Photos from the image-classification dataset "data" in the GitHub repository finknj/ChessMate. Its 13 classes are: blue bishop, blue king, blue knight, blue pawn, blue queen, blue rook, temp, yellow bishop, yellow king, yellow knight, yellow pawn, yellow queen, yellow rook.

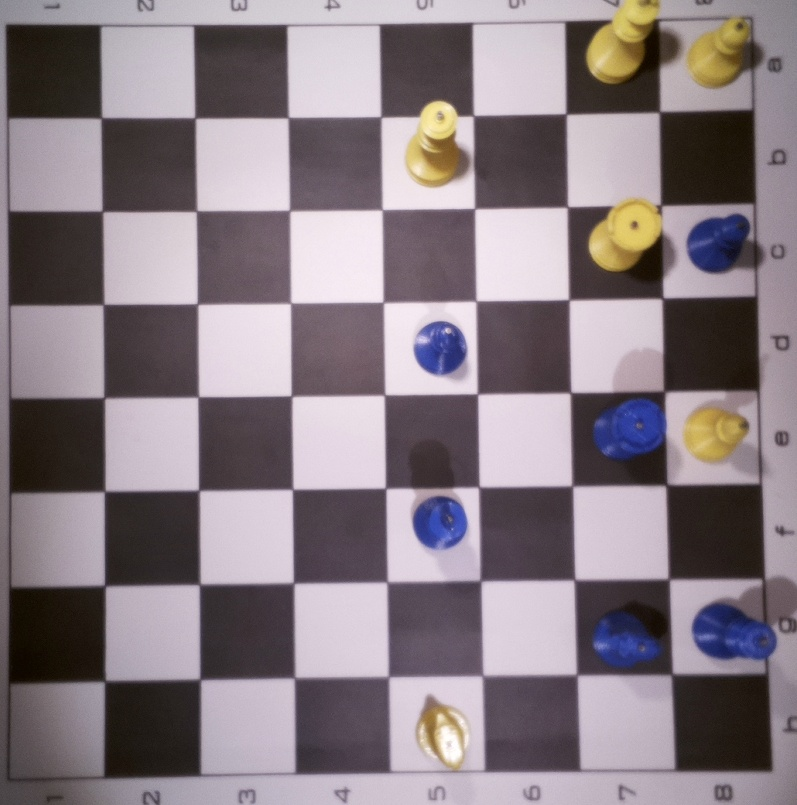
Label: temp

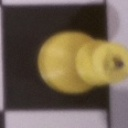
Label: yellow king

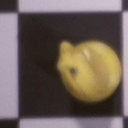
Label: yellow knight

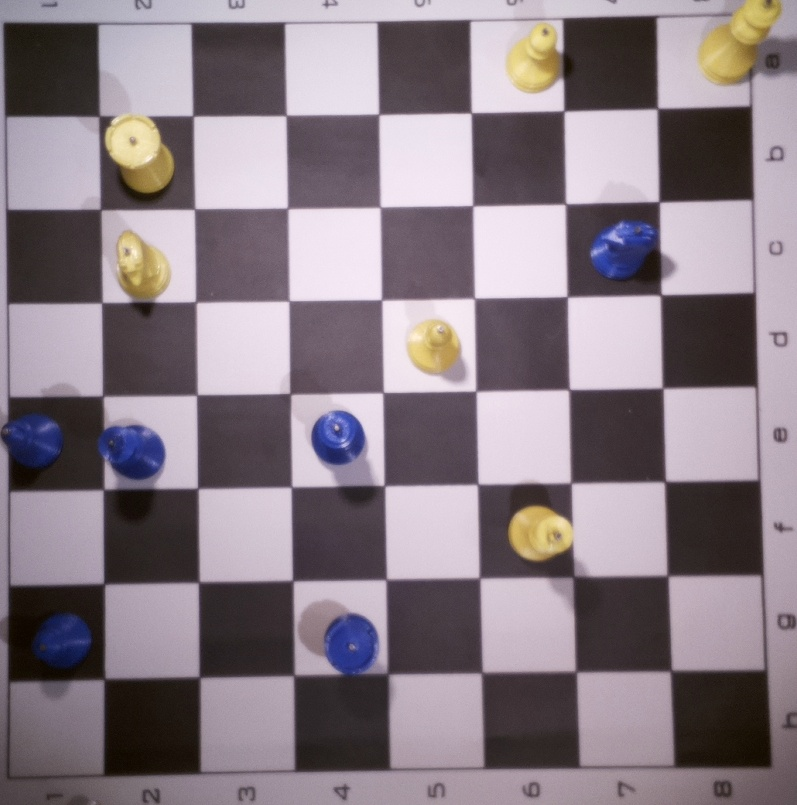
Label: temp

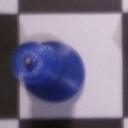
Label: blue queen

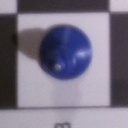
Label: blue bishop
